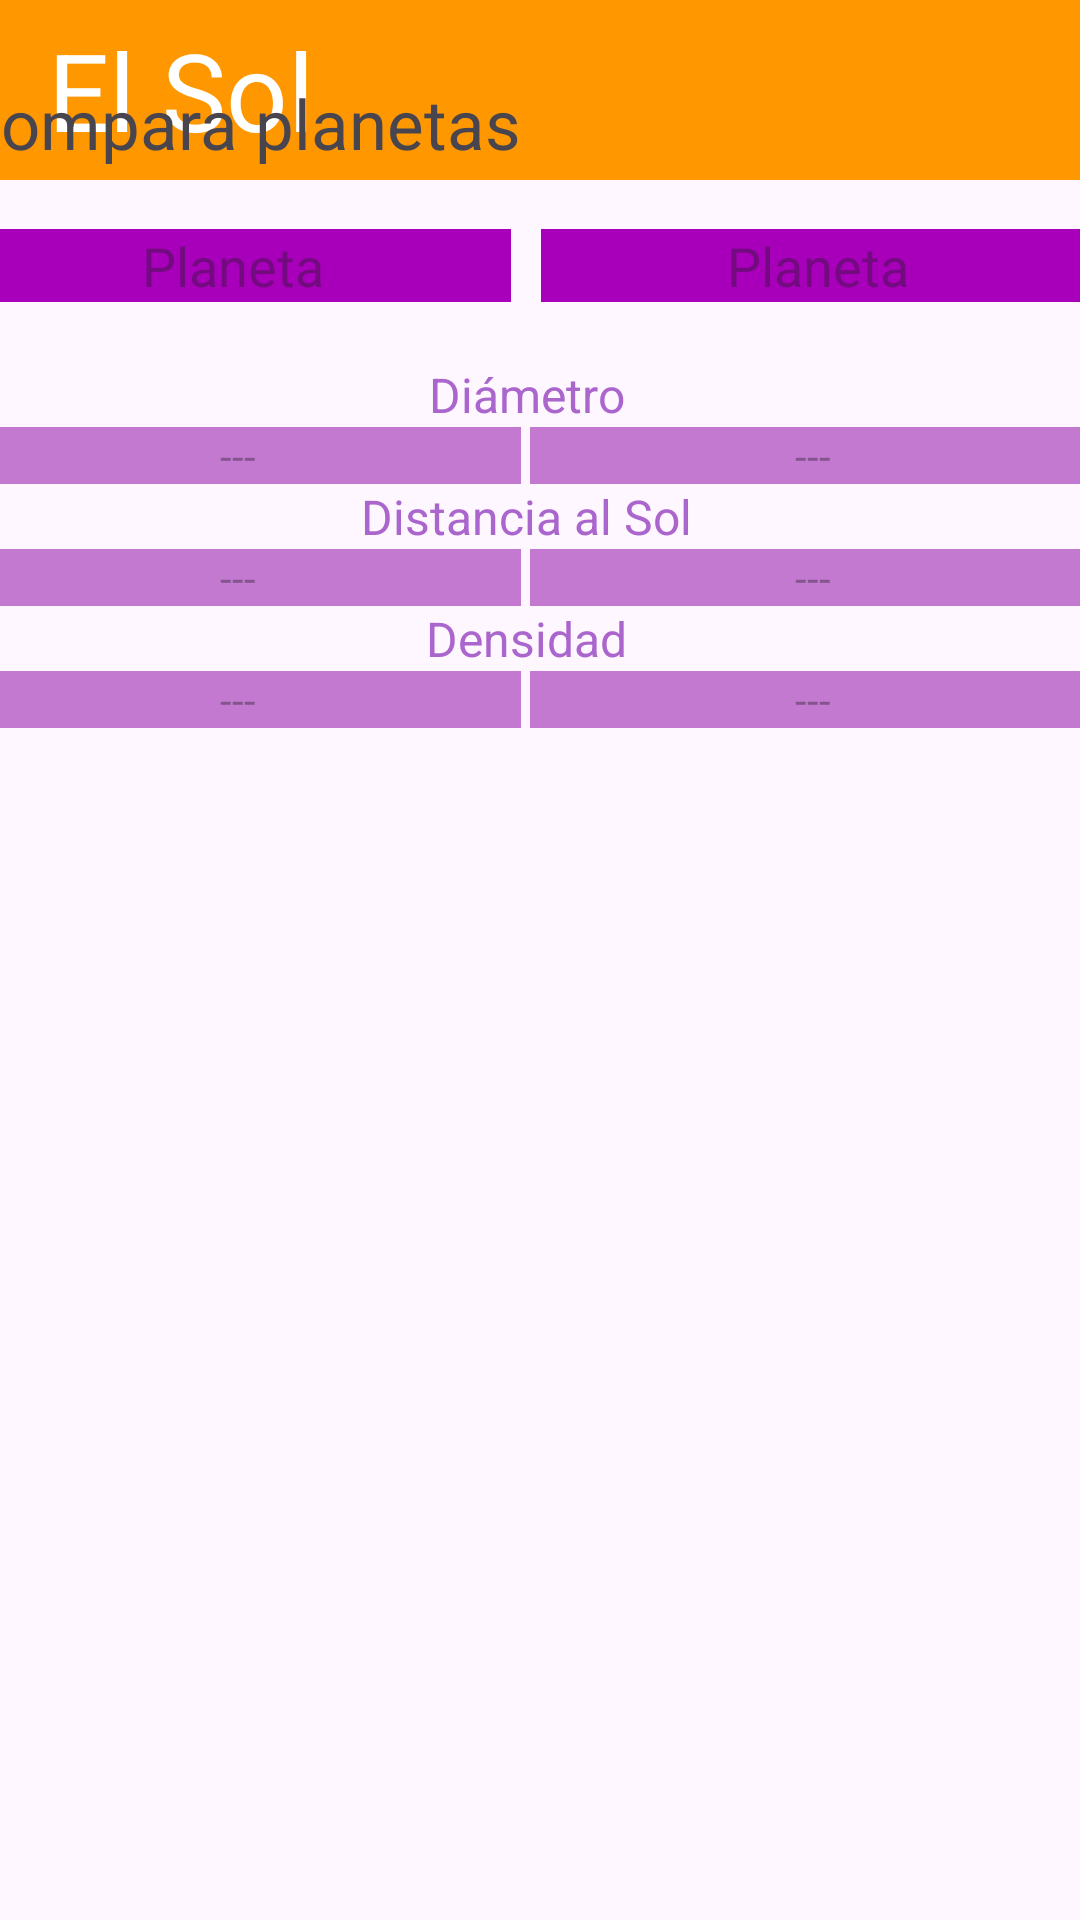

Write the Android layout XML for this screen, with the resource values it uses.
<!-- AndroidManifest.xml: application theme Theme.Ejercicio3DISol -->
<!-- res/layout/comparar_planetas.xml -->
<?xml version="1.0" encoding="utf-8"?>
<androidx.constraintlayout.widget.ConstraintLayout xmlns:android="http://schemas.android.com/apk/res/android"
    xmlns:app="http://schemas.android.com/apk/res-auto"
    xmlns:tools="http://schemas.android.com/tools"
    android:layout_width="match_parent"
    android:layout_height="match_parent"
    tools:context=".CompararPlanetas">

    <androidx.appcompat.widget.Toolbar
        android:id="@+id/toolbar"
        android:layout_width="0dp"
        android:layout_height="wrap_content"
        android:background="#FF9800"
        android:minHeight="60dp"
        app:layout_constraintEnd_toEndOf="parent"
        app:layout_constraintStart_toStartOf="parent"
        app:layout_constraintTop_toTopOf="parent">

        <TextView
            android:layout_width="wrap_content"
            android:layout_height="wrap_content"
            android:text="El Sol"
            android:textColor="#FFFFFF"
            android:textSize="36dp" />

    </androidx.appcompat.widget.Toolbar>

    <TableLayout

        android:layout_width="390dp"
        android:layout_height="669dp"
        android:layout_marginStart="10dp"
        android:layout_marginTop="10dp"
        android:layout_marginEnd="10dp"
        android:layout_marginBottom="10dp"
        app:layout_constraintBottom_toBottomOf="parent"
        app:layout_constraintEnd_toEndOf="parent"
        app:layout_constraintStart_toStartOf="parent"
        app:layout_constraintTop_toBottomOf="@+id/toolbar">

        <TableRow
            android:layout_width="match_parent"
            android:layout_height="wrap_content"
            android:layout_marginBottom="20dp">

            <TextView
                android:layout_marginTop="10dp"
                android:id="@+id/textView"
                android:layout_width="match_parent"
                android:layout_height="wrap_content"
                android:text="Compara planetas"
                android:textSize="23dp" />
        </TableRow>

        <TableRow
            android:layout_width="match_parent"
            android:layout_height="match_parent"
            android:layout_marginBottom="20dp">

            <LinearLayout
                android:layout_width="match_parent"
                android:layout_height="match_parent"
                android:orientation="horizontal">

                <AutoCompleteTextView
                    android:layout_marginRight="10dp"
                    android:textAlignment="center"
                    android:id="@+id/autoCompleteTextViewI"
                    android:layout_width="wrap_content"
                    android:layout_height="wrap_content"
                    android:layout_weight="1"
                    android:background="#A800BA"
                    android:hint="Planeta"/>

                <AutoCompleteTextView
                    android:textAlignment="center"
                    android:background="#A800BA"
                    android:id="@+id/autoCompleteTextViewD"
                    android:layout_width="wrap_content"
                    android:layout_height="wrap_content"
                    android:layout_weight="1"
                    android:hint="Planeta" />
            </LinearLayout>
        </TableRow>

        <TableRow
            android:layout_width="match_parent"
            android:layout_height="match_parent">

            <TextView
                android:id="@+id/textView5"
                android:layout_width="380dp"
                android:layout_height="wrap_content"
                android:text="Diámetro"
                android:textAlignment="center"
                android:textColor="@android:color/holo_purple"
                android:textSize="16dp" />
        </TableRow>

        <TableRow
            android:layout_width="match_parent"
            android:layout_height="match_parent">

            <LinearLayout
                android:layout_width="match_parent"
                android:layout_height="match_parent"
                android:orientation="horizontal">

                <TextView
                    android:layout_marginRight="3dp"
                    android:textAlignment="center"
                    android:background="#999C27B0"
                    android:id="@+id/diametroI"
                    android:layout_width="wrap_content"
                    android:layout_height="wrap_content"
                    android:layout_weight="1"
                    android:hint="---" />

                <TextView

                    android:textAlignment="center"
                    android:background="#999C27B0"
                    android:id="@+id/diametroD"
                    android:layout_width="wrap_content"
                    android:layout_height="wrap_content"
                    android:layout_weight="1"
                    android:hint="---" />
            </LinearLayout>
        </TableRow>

        <TableRow
            android:layout_width="match_parent"
            android:layout_height="match_parent">

            <TextView
                android:textSize="16dp"
                android:textColor="@android:color/holo_purple"
                android:id="@+id/textView10"
                android:layout_width="wrap_content"
                android:layout_height="wrap_content"
                android:text="Distancia al Sol"
                android:textAlignment="center" />
        </TableRow>

        <TableRow
            android:layout_width="match_parent"
            android:layout_height="match_parent">

            <LinearLayout
                android:layout_width="match_parent"
                android:layout_height="match_parent"
                android:orientation="horizontal">

                <TextView
                    android:layout_marginRight="3dp"
                    android:textAlignment="center"
                    android:background="#999C27B0"
                    android:id="@+id/distanciaSolI"
                    android:layout_width="wrap_content"
                    android:layout_height="wrap_content"
                    android:layout_weight="1"
                    android:hint="---" />

                <TextView
                    android:textAlignment="center"
                    android:background="#999C27B0"
                    android:id="@+id/distaciaSolD"
                    android:layout_width="wrap_content"
                    android:layout_height="wrap_content"
                    android:layout_weight="1"
                    android:hint="---" />
            </LinearLayout>
        </TableRow>

        <TableRow
            android:layout_width="match_parent"
            android:layout_height="match_parent">

            <TextView

                android:textSize="16dp"
                android:textColor="@android:color/holo_purple"
                android:id="@+id/textView13"
                android:layout_width="wrap_content"
                android:layout_height="wrap_content"
                android:text="Densidad"
                android:textAlignment="center" />
        </TableRow>

        <TableRow
            android:layout_width="match_parent"
            android:layout_height="match_parent">

            <LinearLayout
                android:layout_width="match_parent"
                android:layout_height="match_parent"
                android:orientation="horizontal">

                <TextView
                    android:layout_marginRight="3dp"
                    android:textAlignment="center"
                    android:background="#999C27B0"
                    android:id="@+id/densidadI"
                    android:layout_width="wrap_content"
                    android:layout_height="wrap_content"
                    android:layout_weight="1"
                    android:hint="---" />

                <TextView
                    android:textAlignment="center"
                    android:background="#999C27B0"
                    android:id="@+id/densidadD"
                    android:layout_width="wrap_content"
                    android:layout_height="wrap_content"
                    android:layout_weight="1"
                    android:hint="---" />
            </LinearLayout>
        </TableRow>
    </TableLayout>


</androidx.constraintlayout.widget.ConstraintLayout>
<!-- resources referenced by this layout -->
<resources>
  <style name="Theme.Ejercicio3DISol" parent="Base.Theme.Ejercicio3DISol" />
  <style name="Base.Theme.Ejercicio3DISol" parent="Theme.Material3.DayNight.NoActionBar">
          
          
      </style>
</resources>
